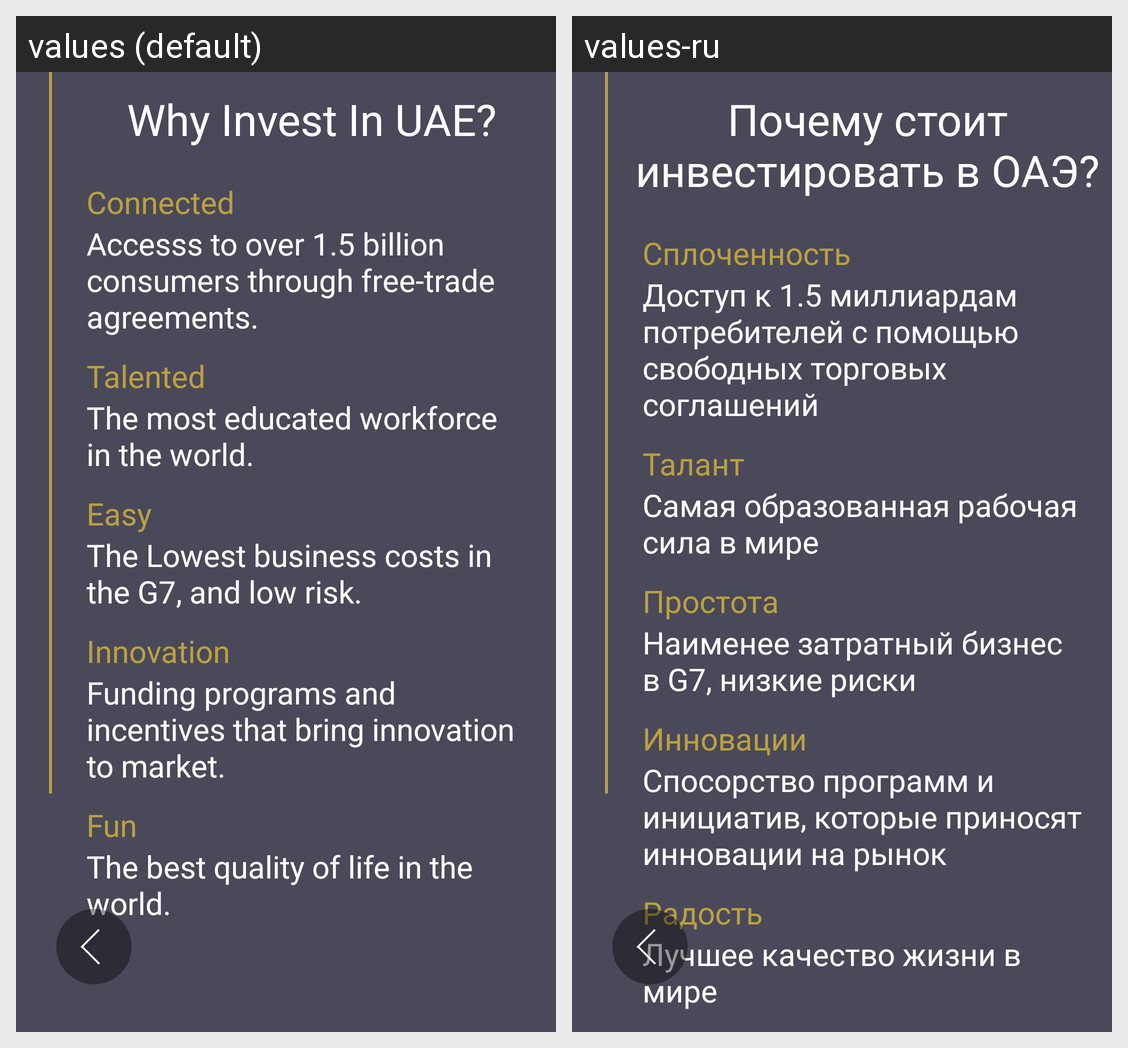

Translations of the strings shown on this Android screen, per locale in the grid:
Android screen res/layout/activity_about.xml rendered under 2 locales, left to right: values (default), values-ru. Device: Nexus 5 (rendered at 1080×1920; each locale shown at half size, 540×960, under a caption strip naming it); theme AppTheme.NoActionBar.
Strings drawn on this screen, with the default value and each locale's value (text and hints the layout hard-codes, and strings that could not be matched under every locale, appear in the picture but are not listed):

about_main_header
  values: Why Invest In UAE?
  values-ru: Почему стоит инвестировать в ОАЭ?

about_header_1
  values: Connected
  values-ru: Сплоченность

about_1
  values: Accesss to over 1.5 billion consumers through free-trade agreements.
  values-ru: Доступ к 1.5 миллиардам потребителей с помощью свободных торговых соглашений

about_header_2
  values: Talented
  values-ru: Талант

about_2
  values: The most educated workforce in the world.
  values-ru: Самая образованная рабочая сила в мире

about_header_3
  values: Easy
  values-ru: Простота

about_3
  values: The Lowest business costs in the G7, and low risk.
  values-ru: Наименее затратный бизнес в G7, низкие риски

about_header_4
  values: Innovation
  values-ru: Инновации

about_4
  values: Funding programs and incentives that bring innovation to market.
  values-ru: Спосорство программ и инициатив, которые приносят инновации на рынок

about_header_5
  values: Fun
  values-ru: Радость

about_5
  values: The best quality of life in the world.
  values-ru: Лучшее качество жизни в мире
